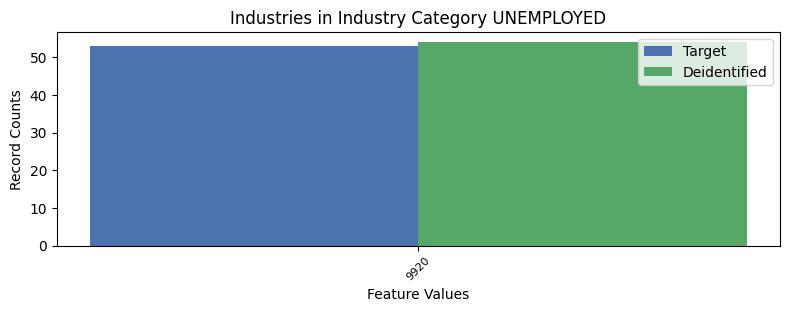

The table this chart was drawn from, first rows:
, INDP, count_target, count_deidentified
0, 9920, 53, 54
